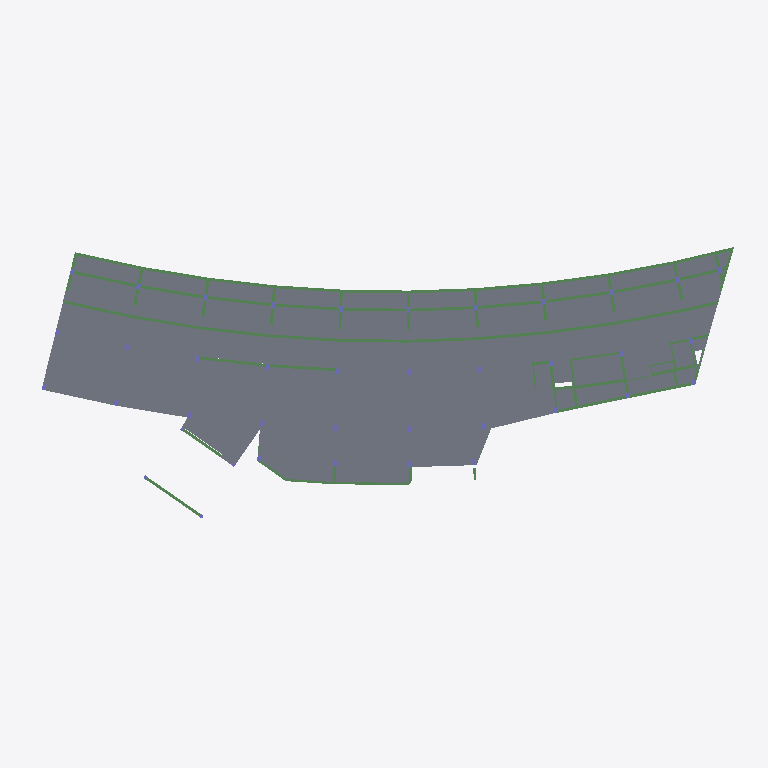
Plan cut of the same IFC building model at storey 'แปลนพื้นโครงสร้างชั้นที่ 1' (level 0.15 m, cut at 1.55 m), seen from above with north up, elements coloured by IFC class: 81 beams (green), 5 slabs (grey). Cut surfaces are drawn darker.
Extent 62.9 m × 24.2 m × 17.9 m (x, y, z). Storeys (6): แปลนพื้นโครงสร้างชั้นที่ 1 at 0.15 m; ระดับพื้นชั้น 1 at 0.30 m; แปลนพื้นโครงสร้างชั้นที่ 2 at 5.25 m; ระดับพื้นชั้น 2 at 5.30 m; แปลนพื้นโครงสร้างชั้นดาดฟ้า at 10.30 m; ระดับผนังรอบดาดฟ้า at 11.30 m. Elements (418): 164 IfcBeam, 145 IfcSlab, 109 IfcColumn.

HEADER;
FILE_DESCRIPTION(('ViewDefinition [CoordinationView_V2.0]','RevitIdentifiers [ContentGUID: 25f7da7a-04cd-420f-8f06-400834207c88, VersionGUID: 6f10d5b8-27e2-45b6-95e1-93164cafba48, NumberOfSaves: 70]','CoordinateReference [CoordinateBase: Shared Coordinates]'),'2;1');
FILE_NAME('สนามกอล์ฟชลบุรี_V4_R25.ifc','2026-11-18T11:09:18+07:00',(''),(''),'ODA SDAI 24.12','Autodesk Revit 25.4.50.35 (ENU) - IFC 25.4.50.35','');
FILE_SCHEMA(('IFC2X3'));
ENDSEC;
DATA;
#29=IFCPROJECT('0bzzfw1Cr23uy6G0ZBtuDu',#18,'BE102026',$,$,'โครงการ อาคาร คสล.2 ชั้น สนามไดร์ฟกอล์ฟ','Project Status',(#24),#20059);
#61=IFCSITE('0bzzfw1Cr23uy6G0ZBtuDw',#18,'Default',$,$,#60,$,$,.ELEMENT.,(42,21,31,401672),(-71,-3,-24,-345703),0.0,$,$);
#34=IFCBUILDING('0bzzfw1Cr23uy6G0ZBtuDv',#18,'Building Name',$,$,#32,$,'Building Name',.ELEMENT.,$,$,#33);
#38=IFCBUILDINGSTOREY('2JF4e6axWHqu3u0C1FZlmi',#18,'แปลนพื้นโครงสร้างชั้นที่ 1',$,'Level:8mm Head',#37,$,'แปลนพื้นโครงสร้างชั้นที่ 1',.ELEMENT.,0.15000000000000002);
#42=IFCBUILDINGSTOREY('2X71QSU1D6PxrrLkDV7K3P',#18,'ระดับพื้นชั้น 1',$,'Level:8mm Head',#41,$,'ระดับพื้นชั้น 1',.ELEMENT.,0.30000000000000004);
#46=IFCBUILDINGSTOREY('1ZGO8hrFCHqw0v0026FpFv',#18,'แปลนพื้นโครงสร้างชั้นที่ 2',$,'Level:8mm Head',#45,$,'แปลนพื้นโครงสร้างชั้นที่ 2',.ELEMENT.,5.25);
#50=IFCBUILDINGSTOREY('2X71QSU1D6PxrrLkDV7K4B',#18,'ระดับพื้นชั้น 2',$,'Level:8mm Head',#49,$,'ระดับพื้นชั้น 2',.ELEMENT.,5.299999999999999);
#54=IFCBUILDINGSTOREY('2X71QSU1D6PxrrLkDV7KUw',#18,'แปลนพื้นโครงสร้างชั้นดาดฟ้า',$,'Level:8mm Head',#53,$,'แปลนพื้นโครงสร้างชั้นดาดฟ้า',.ELEMENT.,10.299999999999999);
#58=IFCBUILDINGSTOREY('2X71QSU1D6PxrrLkDV7K0C',#18,'ระดับผนังรอบดาดฟ้า',$,'Level:8mm Head',#57,$,'ระดับผนังรอบดาดฟ้า',.ELEMENT.,11.299999999999999);
#14925=IFCSLAB('16OlLJGXT6BupWlSJpxVv9',#18,'Floor:S1 - Concrete 120mm:1835020',$,'Floor:S1 - Concrete 120mm',#14879,#14924,'1835020',.FLOOR.);
#14466=IFCSLAB('1f6fy$6xHFSvoOzpw2KwmU',#18,'Floor:S1 - Concrete 120mm:1788666',$,'Floor:S1 - Concrete 120mm',#13526,#14465,'1788666',.FLOOR.);
#13495=IFCSLAB('1f6fy$6xHFSvoOzpw2KwmG',#18,'Floor:S1 - Concrete 120mm:1788660',$,'Floor:S1 - Concrete 120mm',#13427,#13494,'1788660',.FLOOR.);
#14697=IFCSLAB('1f6fy$6xHFSvoOzpw2Kwt7',#18,'Floor:S2 - Concrete 100mm:1788707',$,'Floor:S2 - Concrete 100mm',#14510,#14696,'1788707',.FLOOR.);
#15039=IFCSLAB('0Ap$RQDD5CXBb9AaEL4EFv',#18,'Floor:Concrete 150mm:2040918',$,'Floor:Concrete 150mm',#14999,#15038,'2040918',.FLOOR.);
#4294=IFCBEAM('2yQoqzn255TR4Ga9KcicU_',#18,'M_Concrete-Rectangular Beam:B2-250x500:1737704',$,'M_Concrete-Rectangular Beam:B2-250x500',#4178,#4293,'1737704');
#4475=IFCBEAM('2yQoqzn255TR4Ga9KcicUk',#18,'M_Concrete-Rectangular Beam:B2-250x500:1737720',$,'M_Concrete-Rectangular Beam:B2-250x500',#4474,#4471,'1737720');
#5746=IFCBEAM('2yQoqzn255TR4Ga9Kcic3o',#18,'M_Concrete-Rectangular Beam:B2-250x500:1737892',$,'M_Concrete-Rectangular Beam:B2-250x500',#5745,#5742,'1737892');
#5386=IFCBEAM('2yQoqzn255TR4Ga9Kcic3M',#18,'M_Concrete-Rectangular Beam:B2-250x500:1737856',$,'M_Concrete-Rectangular Beam:B2-250x500',#5385,#5382,'1737856');
#4657=IFCBEAM('2yQoqzn255TR4Ga9Kcic1S',#18,'M_Concrete-Rectangular Beam:B2-250x500:1737738',$,'M_Concrete-Rectangular Beam:B2-250x500',#4656,#4653,'1737738');
#5569=IFCBEAM('2yQoqzn255TR4Ga9Kcic34',#18,'M_Concrete-Rectangular Beam:B2-250x500:1737874',$,'M_Concrete-Rectangular Beam:B2-250x500',#5568,#5565,'1737874');
#6920=IFCBEAM('2yQoqzn255TR4Ga9Kcicsw',#18,'M_Concrete-Rectangular Beam:B2-250x500:1739244',$,'M_Concrete-Rectangular Beam:B2-250x500',#6895,#6919,'1739244');
#4840=IFCBEAM('2yQoqzn255TR4Ga9Kcic1C',#18,'M_Concrete-Rectangular Beam:B2-250x500:1737754',$,'M_Concrete-Rectangular Beam:B2-250x500',#4839,#4836,'1737754');
#5022=IFCBEAM('2yQoqzn255TR4Ga9Kcic0B',#18,'M_Concrete-Rectangular Beam:B2-250x500:1737821',$,'M_Concrete-Rectangular Beam:B2-250x500',#5021,#5018,'1737821');
#5204=IFCBEAM('2yQoqzn255TR4Ga9Kcic0v',#18,'M_Concrete-Rectangular Beam:B2-250x500:1737839',$,'M_Concrete-Rectangular Beam:B2-250x500',#5203,#5200,'1737839');
#6423=IFCBEAM('2yQoqzn255TR4Ga9KcicER',#18,'M_Concrete-Rectangular Beam:B2-250x500:1738701',$,'M_Concrete-Rectangular Beam:B2-250x500',#6398,#6422,'1738701');
#5860=IFCBEAM('2yQoqzn255TR4Ga9Kcic58',#18,'M_Concrete-Rectangular Beam:B2-250x500:1738014',$,'M_Concrete-Rectangular Beam:B2-250x500',#5835,#5859,'1738014');
#7977=IFCBEAM('2yQoqzn255TR4Ga9KcicZs',#18,'M_Concrete-Rectangular Beam:B2-250x500:1739936',$,'M_Concrete-Rectangular Beam:B2-250x500',#7929,#7976,'1739936');
#8157=IFCBEAM('2yQoqzn255TR4Ga9KcicY6',#18,'M_Concrete-Rectangular Beam:B2-250x500:1739984',$,'M_Concrete-Rectangular Beam:B2-250x500',#8109,#8156,'1739984');
#7917=IFCBEAM('2yQoqzn255TR4Ga9KcicZ4',#18,'M_Concrete-Rectangular Beam:B2-250x500:1739922',$,'M_Concrete-Rectangular Beam:B2-250x500',#7890,#7916,'1739922');
#8337=IFCBEAM('2yQoqzn255TR4Ga9KcicbK',#18,'M_Concrete-Rectangular Beam:B2-250x500:1740034',$,'M_Concrete-Rectangular Beam:B2-250x500',#8289,#8336,'1740034');
#12435=IFCBEAM('3uhemWCfr3Fu32VnVb$WaU',#18,'M_Concrete-Rectangular Beam:B4-250x500:1751841',$,'M_Concrete-Rectangular Beam:B4-250x500',#12406,#12434,'1751841');
#3825=IFCBEAM('2yQoqzn255TR4Ga9KcifhW',#18,'M_Concrete-Rectangular Beam:B2-250x500:1736374',$,'M_Concrete-Rectangular Beam:B2-250x500',#3796,#3824,'1736374');
#4055=IFCBEAM('2yQoqzn255TR4Ga9KcicQG',#18,'M_Concrete-Rectangular Beam:B2-250x500:1737414',$,'M_Concrete-Rectangular Beam:B2-250x500',#4030,#4054,'1737414');
#8037=IFCBEAM('2yQoqzn255TR4Ga9KcicZu',#18,'M_Concrete-Rectangular Beam:B2-250x500:1739950',$,'M_Concrete-Rectangular Beam:B2-250x500',#7989,#8036,'1739950');
#3944=IFCBEAM('2yQoqzn255TR4Ga9Kcifgh',#18,'M_Concrete-Rectangular Beam:B2-250x500:1736445',$,'M_Concrete-Rectangular Beam:B2-250x500',#3919,#3943,'1736445');
#3907=IFCBEAM('2yQoqzn255TR4Ga9Kcifgx',#18,'M_Concrete-Rectangular Beam:B2-250x500:1736429',$,'M_Concrete-Rectangular Beam:B2-250x500',#3882,#3906,'1736429');
#4129=IFCBEAM('2yQoqzn255TR4Ga9KcicQm',#18,'M_Concrete-Rectangular Beam:B2-250x500:1737446',$,'M_Concrete-Rectangular Beam:B2-250x500',#4104,#4128,'1737446');
#8217=IFCBEAM('2yQoqzn255TR4Ga9KcicYq',#18,'M_Concrete-Rectangular Beam:B2-250x500:1740002',$,'M_Concrete-Rectangular Beam:B2-250x500',#8169,#8216,'1740002');
#8397=IFCBEAM('2yQoqzn255TR4Ga9Kcicb6',#18,'M_Concrete-Rectangular Beam:B2-250x500:1740048',$,'M_Concrete-Rectangular Beam:B2-250x500',#8349,#8396,'1740048');
#4092=IFCBEAM('2yQoqzn255TR4Ga9KcicQ0',#18,'M_Concrete-Rectangular Beam:B2-250x500:1737430',$,'M_Concrete-Rectangular Beam:B2-250x500',#4067,#4091,'1737430');
#8097=IFCBEAM('2yQoqzn255TR4Ga9KcicZe',#18,'M_Concrete-Rectangular Beam:B2-250x500:1739966',$,'M_Concrete-Rectangular Beam:B2-250x500',#8049,#8096,'1739966');
#8277=IFCBEAM('2yQoqzn255TR4Ga9KcicYa',#18,'M_Concrete-Rectangular Beam:B2-250x500:1740018',$,'M_Concrete-Rectangular Beam:B2-250x500',#8229,#8276,'1740018');
#3870=IFCBEAM('2yQoqzn255TR4Ga9KcifgA',#18,'M_Concrete-Rectangular Beam:B2-250x500:1736412',$,'M_Concrete-Rectangular Beam:B2-250x500',#3845,#3869,'1736412');
#4018=IFCBEAM('2yQoqzn255TR4Ga9KcicRY',#18,'M_Concrete-Rectangular Beam:B2-250x500:1737396',$,'M_Concrete-Rectangular Beam:B2-250x500',#3993,#4017,'1737396');
#3981=IFCBEAM('2yQoqzn255TR4Ga9KcicOb',#18,'M_Concrete-Rectangular Beam:B2-250x500:1737331',$,'M_Concrete-Rectangular Beam:B2-250x500',#3956,#3980,'1737331');
#6832=IFCBEAM('2yQoqzn255TR4Ga9KcicqZ',#18,'M_Concrete-Rectangular Beam:B2-250x500:1739125',$,'M_Concrete-Rectangular Beam:B2-250x500',#6807,#6831,'1739125');
#12872=IFCBEAM('3uhemWCfr3Fu32VnVb$WyV',#18,'M_Concrete-Rectangular Beam:B5-200x400:1752352',$,'M_Concrete-Rectangular Beam:B5-200x400',#12852,#12871,'1752352');
#6386=IFCBEAM('2yQoqzn255TR4Ga9KcicFH',#18,'M_Concrete-Rectangular Beam:B2-250x500:1738631',$,'M_Concrete-Rectangular Beam:B2-250x500',#6305,#6385,'1738631');
#6795=IFCBEAM('2yQoqzn255TR4Ga9KcicC$',#18,'M_Concrete-Rectangular Beam:B2-250x500:1738890',$,'M_Concrete-Rectangular Beam:B2-250x500',#6768,#6794,'1738890');
#10277=IFCBEAM('2yQoqzn255TR4Ga9Kcid6m',#18,'M_Concrete-Rectangular Beam:B3-250x600:1742310',$,'M_Concrete-Rectangular Beam:B3-250x600',#10252,#10276,'1742310');
#8457=IFCBEAM('2yQoqzn255TR4Ga9Kcicbs',#18,'M_Concrete-Rectangular Beam:B2-250x500:1740064',$,'M_Concrete-Rectangular Beam:B2-250x500',#8409,#8456,'1740064');
#4166=IFCBEAM('2yQoqzn255TR4Ga9KcicT1',#18,'M_Concrete-Rectangular Beam:B2-250x500:1737495',$,'M_Concrete-Rectangular Beam:B2-250x500',#4141,#4165,'1737495');
#9671=IFCBEAM('2yQoqzn255TR4Ga9KcidQM',#18,'M_Concrete-Rectangular Beam:B2-250x500:1741504',$,'M_Concrete-Rectangular Beam:B2-250x500',#9644,#9670,'1741504');
#12911=IFCBEAM('3uhemWCfr3Fu32VnVb$Wy0',#18,'M_Concrete-Rectangular Beam:B5-200x400:1752383',$,'M_Concrete-Rectangular Beam:B5-200x400',#12884,#12910,'1752383');
#6875=IFCBEAM('2yQoqzn255TR4Ga9KcicsV',#18,'M_Concrete-Rectangular Beam:B1-200x400:1739209',$,'M_Concrete-Rectangular Beam:B1-200x400',#6844,#6874,'1739209');
#5897=IFCBEAM('2yQoqzn255TR4Ga9Kcic7x',#18,'M_Concrete-Rectangular Beam:B2-250x500:1738157',$,'M_Concrete-Rectangular Beam:B2-250x500',#5872,#5896,'1738157');
#9537=IFCBEAM('2yQoqzn255TR4Ga9KcidMe',#18,'M_Concrete-Rectangular Beam:B3-250x600:1741310',$,'M_Concrete-Rectangular Beam:B3-250x600',#9447,#9536,'1741310');
#8718=IFCBEAM('2yQoqzn255TR4Ga9Kcicfm',#18,'M_Concrete-Rectangular Beam:B2-250x500:1740326',$,'M_Concrete-Rectangular Beam:B2-250x500',#8717,#8714,'1740326');
#9809=IFCBEAM('2yQoqzn255TR4Ga9KcidUr',#18,'M_Concrete-Rectangular Beam:B3-250x600:1741795',$,'M_Concrete-Rectangular Beam:B3-250x600',#9796,#9808,'1741795');
#12840=IFCBEAM('3uhemWCfr3Fu32VnVb$Wxa',#18,'M_Concrete-Rectangular Beam:B5-200x400:1752283',$,'M_Concrete-Rectangular Beam:B5-200x400',#12749,#12839,'1752283');
#13416=IFCBEAM('1f6fy$6xHFSvoOzpw2Kwno',#18,'M_Concrete-Rectangular Beam:B3C-250x600:1788566',$,'M_Concrete-Rectangular Beam:B3C-250x600',#13415,#13412,'1788566');
#9233=IFCBEAM('2yQoqzn255TR4Ga9KcidK1',#18,'M_Concrete-Rectangular Beam:B3-250x600:1741143',$,'M_Concrete-Rectangular Beam:B3-250x600',#9220,#9232,'1741143');
#13231=IFCBEAM('3uhemWCfr3Fu32VnVb$dni',#18,'M_Concrete-Rectangular Beam:B1-200x400:1756755',$,'M_Concrete-Rectangular Beam:B1-200x400',#13206,#13230,'1756755');
#9891=IFCBEAM('2yQoqzn255TR4Ga9Kcid1n',#18,'M_Concrete-Rectangular Beam:B3-250x600:1741863',$,'M_Concrete-Rectangular Beam:B3-250x600',#9878,#9890,'1741863');
#6756=IFCBEAM('2yQoqzn255TR4Ga9KcicmN',#18,'M_Concrete-Rectangular Beam:B2-250x500:1738817',$,'M_Concrete-Rectangular Beam:B2-250x500',#6674,#6755,'1738817');
#7832=IFCBEAM('2yQoqzn255TR4Ga9KcicyR',#18,'M_Concrete-Rectangular Beam:B3-250x600:1739597',$,'M_Concrete-Rectangular Beam:B3-250x600',#7819,#7831,'1739597');
#9019=IFCBEAM('2yQoqzn255TR4Ga9KcidJM',#18,'M_Concrete-Rectangular Beam:B3-250x600:1740928',$,'M_Concrete-Rectangular Beam:B3-250x600',#9006,#9018,'1740928');
#9051=IFCBEAM('2yQoqzn255TR4Ga9KcidJ5',#18,'M_Concrete-Rectangular Beam:B3C-250x600:1740947',$,'M_Concrete-Rectangular Beam:B3C-250x600',#9031,#9050,'1740947');
#9403=IFCBEAM('2yQoqzn255TR4Ga9KcidMN',#18,'M_Concrete-Rectangular Beam:B3-250x600:1741249',$,'M_Concrete-Rectangular Beam:B3-250x600',#9390,#9402,'1741249');
#9562=IFCBEAM('2yQoqzn255TR4Ga9KcidP4',#18,'M_Concrete-Rectangular Beam:B3-250x600:1741330',$,'M_Concrete-Rectangular Beam:B3-250x600',#9549,#9561,'1741330');
#9834=IFCBEAM('2yQoqzn255TR4Ga9KcidUW',#18,'M_Concrete-Rectangular Beam:B3-250x600:1741814',$,'M_Concrete-Rectangular Beam:B3-250x600',#9821,#9833,'1741814');
#13026=IFCBEAM('3uhemWCfr3Fu32VnVb$WzI',#18,'M_Concrete-Rectangular Beam:B3C-250x600:1752429',$,'M_Concrete-Rectangular Beam:B3C-250x600',#12923,#13025,'1752429');
#14767=IFCBEAM('1f6fy$6xHFSvoOzpw2Kwgv',#18,'M_Concrete-Rectangular Beam:B2-250x500:1789021',$,'M_Concrete-Rectangular Beam:B2-250x500',#14741,#14766,'1789021');
#7870=IFCBEAM('2yQoqzn255TR4Ga9KcicWe',#18,'M_Concrete-Rectangular Beam:B3C-250x600:1739902',$,'M_Concrete-Rectangular Beam:B3C-250x600',#7846,#7869,'1739902');
#9265=IFCBEAM('2yQoqzn255TR4Ga9KcidKy',#18,'M_Concrete-Rectangular Beam:B3C-250x600:1741162',$,'M_Concrete-Rectangular Beam:B3C-250x600',#9245,#9264,'1741162');
#9435=IFCBEAM('2yQoqzn255TR4Ga9KcidME',#18,'M_Concrete-Rectangular Beam:B3C-250x600:1741272',$,'M_Concrete-Rectangular Beam:B3C-250x600',#9415,#9434,'1741272');
#8567=IFCBEAM('2yQoqzn255TR4Ga9Kcicc9',#18,'M_Concrete-Rectangular Beam:B2-250x500:1740255',$,'M_Concrete-Rectangular Beam:B2-250x500',#8469,#8566,'1740255');
#8937=IFCBEAM('2yQoqzn255TR4Ga9KcidHX',#18,'M_Concrete-Rectangular Beam:B3-250x600:1740855',$,'M_Concrete-Rectangular Beam:B3-250x600',#8924,#8936,'1740855');
#8887=IFCBEAM('2yQoqzn255TR4Ga9Kcick4',#18,'M_Concrete-Rectangular Beam:B3C-250x600:1740754',$,'M_Concrete-Rectangular Beam:B3C-250x600',#8867,#8886,'1740754');
#9126=IFCBEAM('2yQoqzn255TR4Ga9KcidIy',#18,'M_Concrete-Rectangular Beam:B3-250x600:1741034',$,'M_Concrete-Rectangular Beam:B3-250x600',#9113,#9125,'1741034');
#8969=IFCBEAM('2yQoqzn255TR4Ga9KcidGQ',#18,'M_Concrete-Rectangular Beam:B3C-250x600:1740876',$,'M_Concrete-Rectangular Beam:B3C-250x600',#8949,#8968,'1740876');
#9594=IFCBEAM('2yQoqzn255TR4Ga9KcidPx',#18,'M_Concrete-Rectangular Beam:B3C-250x600:1741357',$,'M_Concrete-Rectangular Beam:B3C-250x600',#9574,#9593,'1741357');
#9866=IFCBEAM('2yQoqzn255TR4Ga9Kcid1V',#18,'M_Concrete-Rectangular Beam:B3C-250x600:1741833',$,'M_Concrete-Rectangular Beam:B3C-250x600',#9846,#9865,'1741833');
#8855=IFCBEAM('2yQoqzn255TR4Ga9KciclY',#18,'M_Concrete-Rectangular Beam:B3-250x600:1740724',$,'M_Concrete-Rectangular Beam:B3-250x600',#8842,#8854,'1740724');
#9632=IFCBEAM('2yQoqzn255TR4Ga9KcidOx',#18,'M_Concrete-Rectangular Beam:B2-250x500:1741421',$,'M_Concrete-Rectangular Beam:B2-250x500',#9606,#9631,'1741421');
#9923=IFCBEAM('2yQoqzn255TR4Ga9Kcid1g',#18,'M_Concrete-Rectangular Beam:B3C-250x600:1741884',$,'M_Concrete-Rectangular Beam:B3C-250x600',#9903,#9922,'1741884');
#9158=IFCBEAM('2yQoqzn255TR4Ga9KcidIh',#18,'M_Concrete-Rectangular Beam:B3C-250x600:1741053',$,'M_Concrete-Rectangular Beam:B3C-250x600',#9138,#9157,'1741053');
#10494=IFCBEAM('2yQoqzn255TR4Ga9KcidEK',#18,'M_Concrete-Rectangular Beam:B6-200x400:1742786',$,'M_Concrete-Rectangular Beam:B6-200x400',#10467,#10493,'1742786');
#5963=IFCBEAM('2yQoqzn255TR4Ga9Kcic9w',#18,'M_Concrete-Rectangular Beam:B2-250x500:1738284',$,'M_Concrete-Rectangular Beam:B2-250x500',#5938,#5962,'1738284');
#10009=IFCBEAM('2yQoqzn255TR4Ga9Kcid0D',#18,'M_Concrete-Rectangular Beam:B3-250x600:1741915',$,'M_Concrete-Rectangular Beam:B3-250x600',#9935,#10008,'1741915');
#14869=IFCBEAM('3uhemWCfr3Fu32VnVb$Wy$',#18,'M_Concrete-Rectangular Beam:B5-200x400:1801547',$,'M_Concrete-Rectangular Beam:B5-200x400',#14856,#14868,'1801547');
#9784=IFCBEAM('2yQoqzn255TR4Ga9KcidTj',#18,'M_Concrete-Rectangular Beam:B2-250x500:1741627',$,'M_Concrete-Rectangular Beam:B2-250x500',#9683,#9783,'1741627');
#10526=IFCBEAM('2yQoqzn255TR4Ga9Kcidnq',#18,'M_Concrete-Rectangular Beam:B6-200x400:1742882',$,'M_Concrete-Rectangular Beam:B6-200x400',#10506,#10525,'1742882');
#10564=IFCBEAM('2yQoqzn255TR4Ga9Kcidpr',#18,'M_Concrete-Rectangular Beam:B6-200x400:1743011',$,'M_Concrete-Rectangular Beam:B6-200x400',#10538,#10563,'1743011');
#14989=IFCBEAM('0dpR$woT543vW4Hl6oVxSZ',#18,'M_Concrete-Rectangular Beam:B5-200x400:2033645',$,'M_Concrete-Rectangular Beam:B5-200x400',#14976,#14988,'2033645');
ENDSEC;
